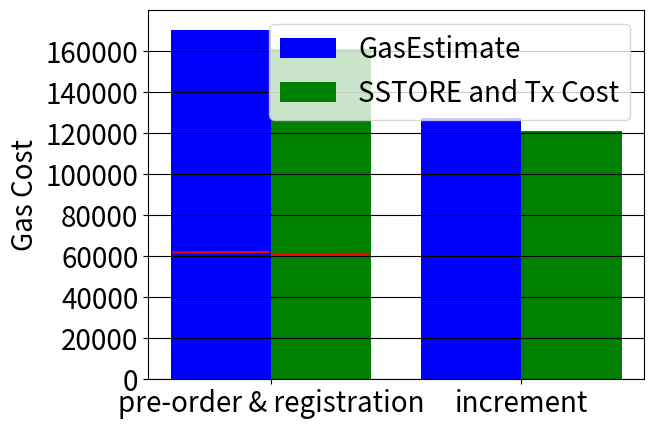

The matplotlib source for this figure:
# -*- coding: utf-8 -*-
import numpy as np
import matplotlib.pyplot as plt

# cf. https://tonton7.blogspot.jp/2016/09/matplotlib.html#005
# cf. http://yubais.net/doc/matplotlib/bar.html

def main():
    incrReg = 106005
    preReg1 = 41085
    preReg2 = 86975
    txGas   = 21000
    # data
    preOrder = preReg1 + preReg2 + 2 * txGas
    increment = incrReg + txGas
    y1 = [preOrder, increment]
    y2 = [161000, 121000]
    x = np.arange(len(y1))
    
    x = np.arange(len(y1)) + 1
    X = 0
    w = 0.4

    improved = (preOrder - increment) / preOrder * 100
    tImproved = 40000 / 161000 * 100
    print("Improved Gas Cost percentage: " + str(improved) + " %")
    print("Improved Gas Cost percentage(theory): " + str(tImproved) + " %")

    plt.ylim(ymax=180000)
    
    plt.bar(x, y1, align="center", color="b", label="GasEstimate", width=w)           # 中央寄せで棒グラフ作成
    plt.bar(x + w, y2, align="center", color="g", label="SSTORE and Tx Cost", width=w)
    
    plt.xticks(x, ["pre-order","increment"], fontsize=20)  # X軸のラベル

    # 線を入れる
    plt.plot([0.81, 1.19],[61786, 61986], "red") # 61886
    plt.plot([1.21, 1.59],[60900, 61100], "red") # 61000
    

    plt.legend(loc="best", fontsize=20)
    ax = plt.gca()
    ax.yaxis.grid(color="black")
    plt.yticks([0, 20000, 40000, 60000, 80000, 100000, 120000, 140000, 160000], size="20")
    plt.ylabel("Gas Cost", size=20)
    plt.xticks(x + w/2, ['pre-order & registration','increment'], size="20")
    plt.show()


if __name__ == '__main__':
    main()
